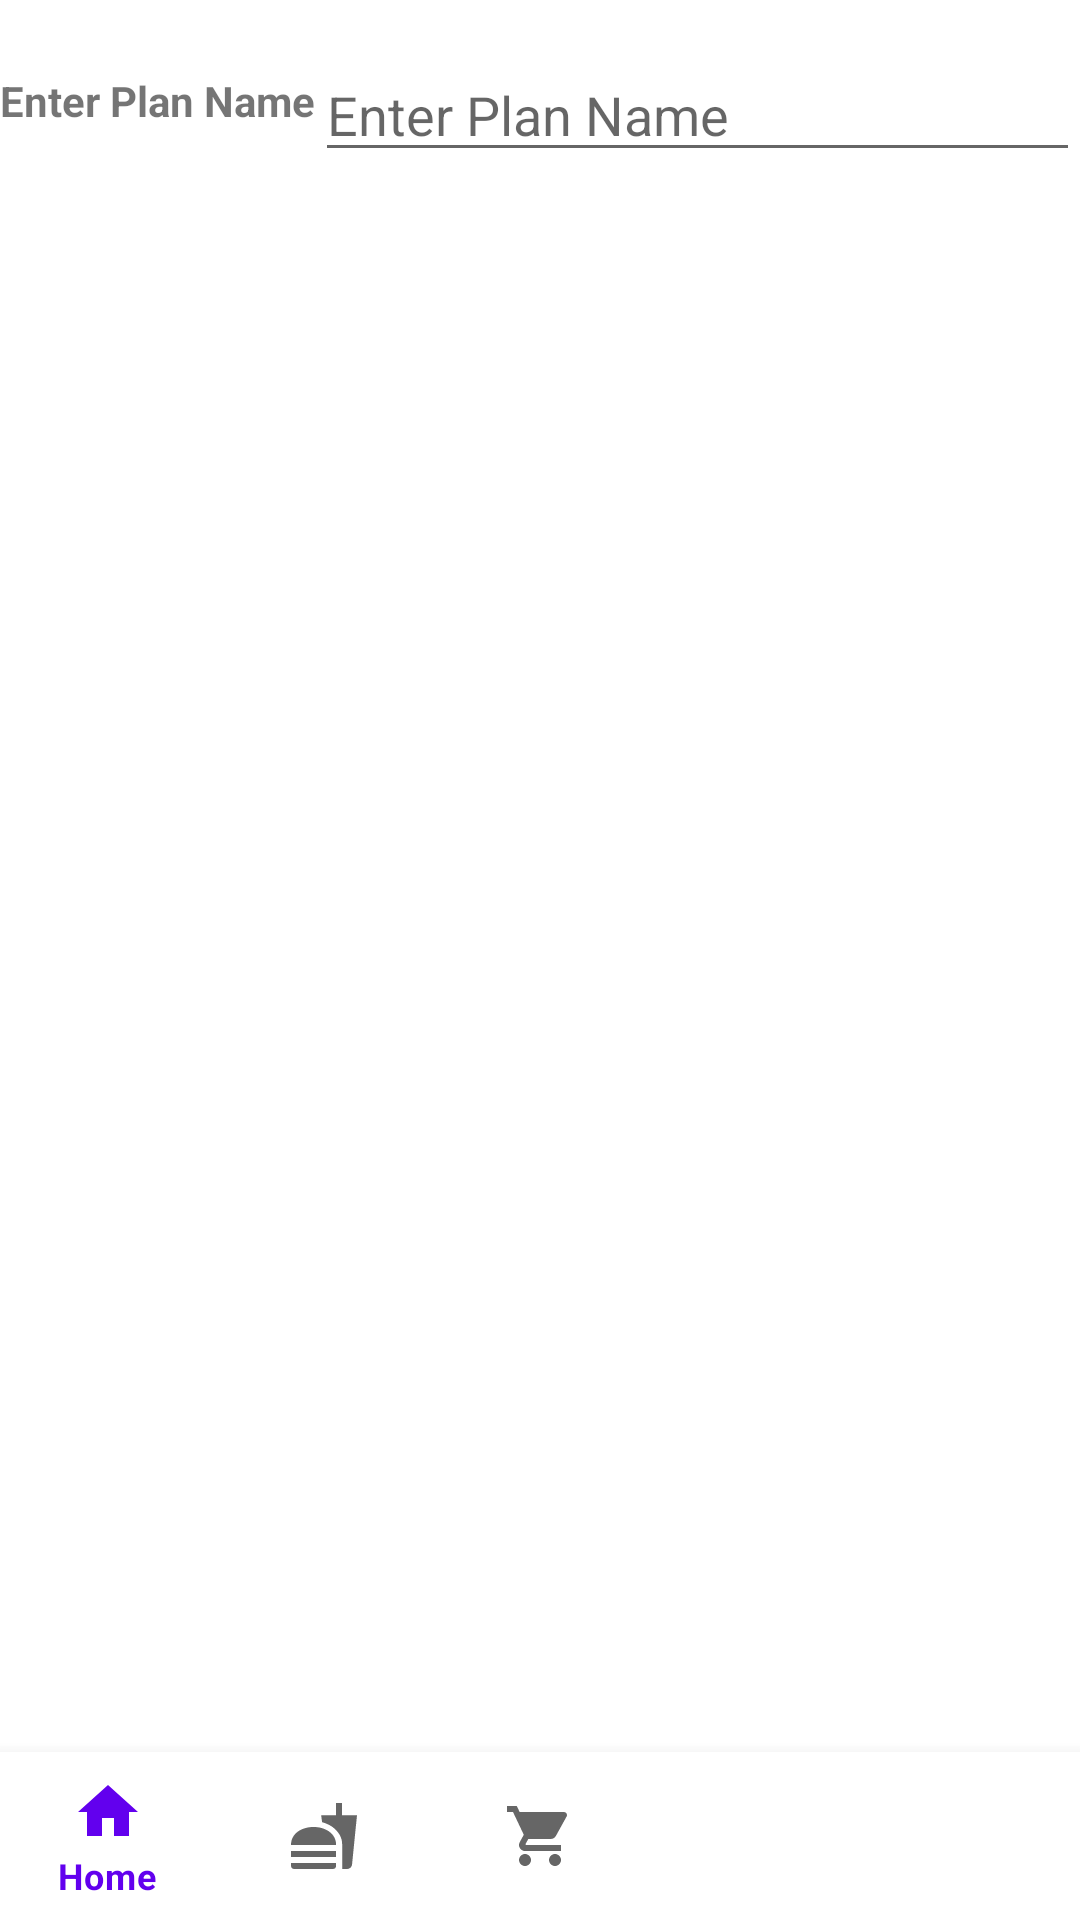

This screen was rendered from an Android layout file. Write that file and the resources it references.
<!-- AndroidManifest.xml: application theme Theme.MaterialComponents.Light.NoActionBar -->
<!-- res/layout/shopping_list.xml -->
<?xml version="1.0" encoding="utf-8"?>
<androidx.constraintlayout.widget.ConstraintLayout xmlns:android="http://schemas.android.com/apk/res/android"
    xmlns:app="http://schemas.android.com/apk/res-auto"
    xmlns:tools="http://schemas.android.com/tools"
    android:layout_width="match_parent"
    android:layout_height="match_parent">

    <EditText
        android:id="@+id/editPlanName"
        android:layout_width="0dp"
        android:layout_height="wrap_content"
        android:layout_marginTop="16dp"
        android:ems="10"
        android:hint="Enter Plan Name"
        android:inputType="textPersonName"
        app:layout_constraintEnd_toEndOf="parent"
        app:layout_constraintStart_toEndOf="@+id/PlanName"
        app:layout_constraintTop_toTopOf="parent" />

    <TextView
        android:id="@+id/PlanName"
        android:layout_width="wrap_content"
        android:layout_height="wrap_content"
        android:layout_marginTop="24dp"
        android:text="Enter Plan Name"
        android:textStyle="bold"
        app:layout_constraintStart_toStartOf="parent"
        app:layout_constraintTop_toTopOf="parent" />

    <androidx.recyclerview.widget.RecyclerView
        android:id="@+id/listIngredient"
        android:name="com.stu54259.plan2cook.Recipe"
        android:layout_width="0dp"
        android:layout_height="0dp"
        android:layout_marginTop="8dp"
        android:layout_marginBottom="8dp"
        app:layout_constraintBottom_toTopOf="@+id/navigation"
        app:layout_constraintEnd_toEndOf="parent"
        app:layout_constraintStart_toStartOf="parent"
        app:layout_constraintTop_toBottomOf="@+id/editPlanName"
        tools:context=".ShoppingList"
        tools:listitem="@layout/fragment_item1">

    </androidx.recyclerview.widget.RecyclerView>

    <com.google.android.material.bottomnavigation.BottomNavigationView
        android:id="@+id/navigation"
        android:layout_width="0dp"
        android:layout_height="wrap_content"
        android:layout_marginStart="0dp"
        android:layout_marginEnd="0dp"
        android:background="?android:attr/windowBackground"
        app:layout_constraintBottom_toBottomOf="parent"
        app:layout_constraintLeft_toLeftOf="parent"
        app:layout_constraintRight_toRightOf="parent"
        app:menu="@menu/bottom_nav_primary">

    </com.google.android.material.bottomnavigation.BottomNavigationView>

</androidx.constraintlayout.widget.ConstraintLayout>
<!-- res/layout/fragment_item1.xml (included above) -->
<?xml version="1.0" encoding="utf-8"?>
<LinearLayout xmlns:android="http://schemas.android.com/apk/res/android"
    android:layout_width="match_parent"
    android:layout_height="wrap_content"
    android:layout_marginLeft="5dp"
    android:layout_marginRight="5dp"
    android:orientation="horizontal">

    <ImageView
        android:layout_width="7dp"
        android:layout_height="7dp"
        android:layout_marginTop="15dp"
        android:background="@drawable/circleshape" />

    <TextView
        android:id="@+id/quantity"
        android:layout_width="wrap_content"
        android:layout_height="wrap_content"
        android:layout_margin="@dimen/text_margin"
        android:textColor="@android:color/black"
        android:textSize="12sp"
        android:textStyle="bold" />

    <TextView
        android:layout_width="wrap_content"
        android:layout_height="wrap_content"
        android:layout_margin="@dimen/text_margin"
        android:textSize="12sp" />

    <TextView
        android:layout_width="wrap_content"
        android:layout_height="wrap_content"
        android:layout_margin="@dimen/text_margin"
        android:textSize="12sp" />

    <TextView
        android:id="@+id/description"
        android:layout_width="wrap_content"
        android:layout_height="wrap_content"
        android:layout_margin="@dimen/text_margin"
        android:textAlignment="viewEnd"
        android:textColor="@color/vpi__background_holo_dark"
        android:textSize="12sp"
        android:textStyle="bold" />

</LinearLayout>
<!-- resources referenced by this layout -->
<resources>
  <dimen name="text_margin">10dp</dimen>
  <!-- drawable circleshape (drawable) -->
  <?xml version="1.0" encoding="utf-8"?>
  <shape xmlns:android="http://schemas.android.com/apk/res/android"
      android:shape="oval">
      <solid android:color="@color/colorAccent" />
  </shape>
  <color name="colorAccent">#c8af6c</color>
</resources>
